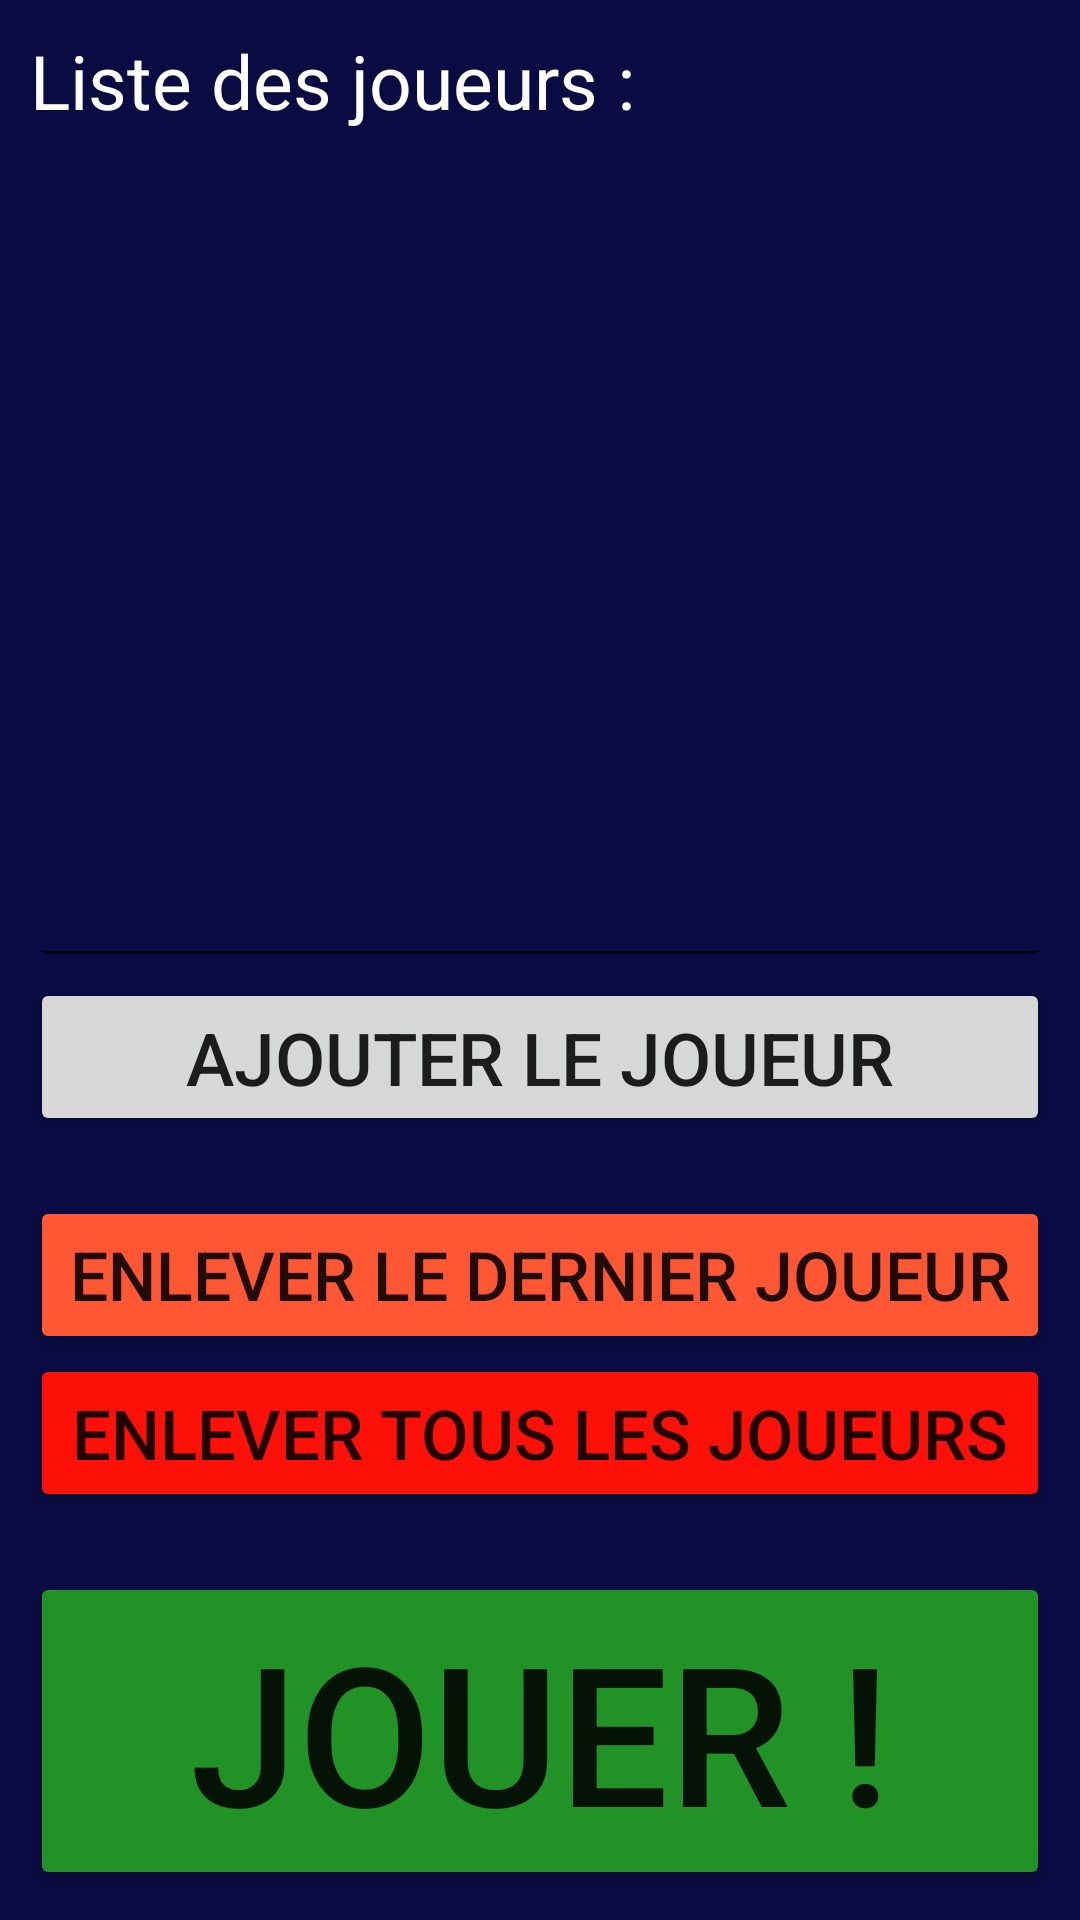

Reconstruct the res/layout file that produces this screen, plus the resources it refers to.
<!-- AndroidManifest.xml: application theme Theme.Genkidama -->
<!-- res/layout/activity_menu.xml -->
<?xml version="1.0" encoding="utf-8"?>
<androidx.constraintlayout.widget.ConstraintLayout xmlns:android="http://schemas.android.com/apk/res/android"
    xmlns:app="http://schemas.android.com/apk/res-auto"
    xmlns:tools="http://schemas.android.com/tools"
    android:layout_width="match_parent"
    android:layout_height="match_parent"
    android:background="@color/dark_blue"
    tools:context=".Menu">

    <LinearLayout
        android:id="@+id/linearLayout"
        android:layout_width="match_parent"
        android:layout_height="match_parent"
        android:layout_marginTop="10dp"
        android:layout_marginBottom="10dp"
        android:layout_marginHorizontal="10dp"
        android:layout_centerHorizontal="true"
        android:orientation="vertical">

        <ScrollView
            android:layout_width="match_parent"
            android:layout_height="0dp"
            android:layout_weight="4.0">
            <LinearLayout
                android:layout_width="match_parent"
                android:layout_height="match_parent"
                android:orientation="horizontal">

            <LinearLayout
                android:layout_width="0dp"
                android:layout_weight="6.0"
                android:layout_height="wrap_content"
                android:orientation="vertical">

                <TextView
                    android:id="@+id/list_text"
                    android:layout_width="match_parent"
                    android:layout_height="wrap_content"
                    android:layout_centerHorizontal="true"
                    android:text="Liste des joueurs :"
                    android:textColor="@color/white"
                    android:textSize="25dp" />

            </LinearLayout>

            <LinearLayout
                android:layout_width="0dp"
                android:layout_weight="1.0"
                android:layout_height="match_parent"
                android:orientation="vertical"
                android:layout_marginTop="60dp"
                android:id="@+id/nameSupp">


            </LinearLayout>
            </LinearLayout>
        </ScrollView>


        <LinearLayout
            android:layout_width="match_parent"
            android:layout_height="0dp"
            android:layout_weight="2.0"
            android:orientation="vertical">

            <EditText
                android:id="@+id/nom_joueur"
                android:layout_width="match_parent"
                android:layout_height="match_parent"
                android:layout_centerHorizontal="true"
                android:layout_marginTop="10dp"
                android:ems="10"
                android:inputType="textPersonName"
                android:text=""
                android:textColor="@color/white"
                android:textSize="30dp" />
        </LinearLayout>

        <Button
            android:id="@+id/add_player"
            android:layout_width="match_parent"
            android:layout_height="0dp"
            android:layout_weight="1.0"
            android:autoSizeTextType="uniform"
            app:autoSizeTextType="uniform"
            android:maxLines="1"
            android:text="Ajouter le joueur" />
        <Button
            android:id="@+id/remove_player"
            android:layout_width="match_parent"
            android:layout_marginTop="20dp"
            android:layout_height="0dp"
            android:layout_weight="1.0"
            android:backgroundTint="@color/orange"
            android:autoSizeTextType="uniform"
            app:autoSizeTextType="uniform"
            android:maxLines="1"
            android:text="Enlever le dernier joueur" />
        <Button
            android:id="@+id/remove_all_player"
            android:layout_width="match_parent"
            android:backgroundTint="@color/red"
            android:layout_height="0dp"
            android:layout_weight="1.0"
            android:autoSizeTextType="uniform"
            app:autoSizeTextType="uniform"
            android:maxLines="1"
            android:text="Enlever tous les joueurs" />

        <Button
            android:id="@+id/play"
            android:layout_width="match_parent"
            android:layout_height="0dp"
            android:text="@string/play"
            android:autoSizeTextType="uniform"
            app:autoSizeTextType="uniform"
            android:maxLines="1"
            android:backgroundTint="@color/green"
            android:layout_marginTop="20dp"
            android:layout_weight="2.0"
         />
    </LinearLayout>



</androidx.constraintlayout.widget.ConstraintLayout>
<!-- resources referenced by this layout -->
<resources>
  <color name="dark_blue">#FF090b42</color>
  <color name="green">#FF219226</color>
  <color name="orange">#FFFF5733</color>
  <color name="red">#FFFC1008</color>
  <color name="white">#FFFFFFFF</color>
  <string name="play">Jouer !</string>
  <style name="Theme.Genkidama" parent="Theme.MaterialComponents.DayNight.NoActionBar">
          
          <item name="colorPrimary">@color/purple_500</item>
          <item name="colorPrimaryVariant">@color/purple_700</item>
          <item name="colorOnPrimary">@color/white</item>
          
          <item name="colorSecondary">@color/teal_200</item>
          <item name="colorSecondaryVariant">@color/teal_700</item>
          <item name="colorOnSecondary">@color/black</item>
          
          <item name="android:statusBarColor" tools:targetApi="l">?attr/colorPrimaryVariant</item>
          
          <item name="android:navigationBarColor">@color/white</item>
      </style>
  <color name="purple_500">#FF6200EE</color>
  <color name="purple_700">#FF3700B3</color>
  <color name="teal_200">#FF03DAC5</color>
  <color name="teal_700">#FF018786</color>
  <color name="black">#FF000000</color>
</resources>
